Run: headless pygame with SDL's dummy video driver; simulated clock (each Clock.tick advances the game by its frame time, no real sleeping); random seed 0; keys injected as events and as key.get_pressed() state; mouse plan: one left click at the window centre at the start of phase 2, then a move to the lower-right quarter at the start of phase 3.
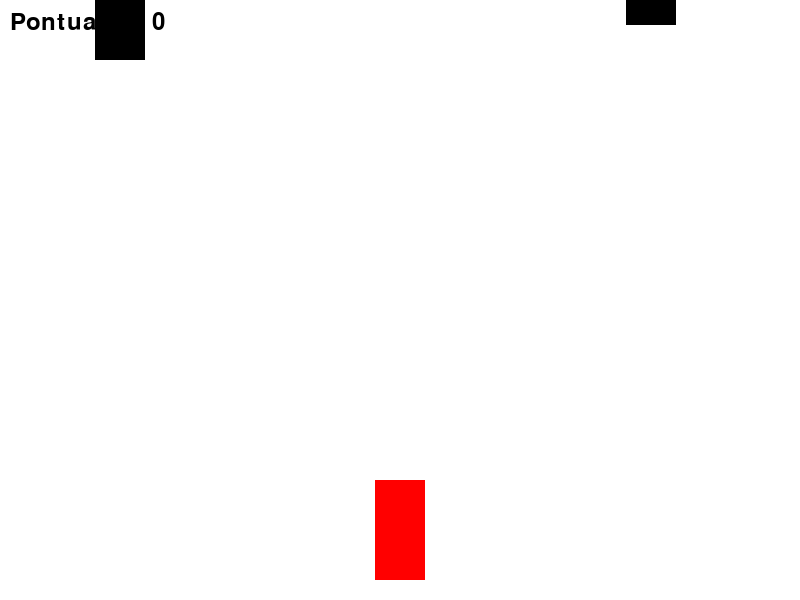
Frame 1 of 2 · flips 1–60 · no input
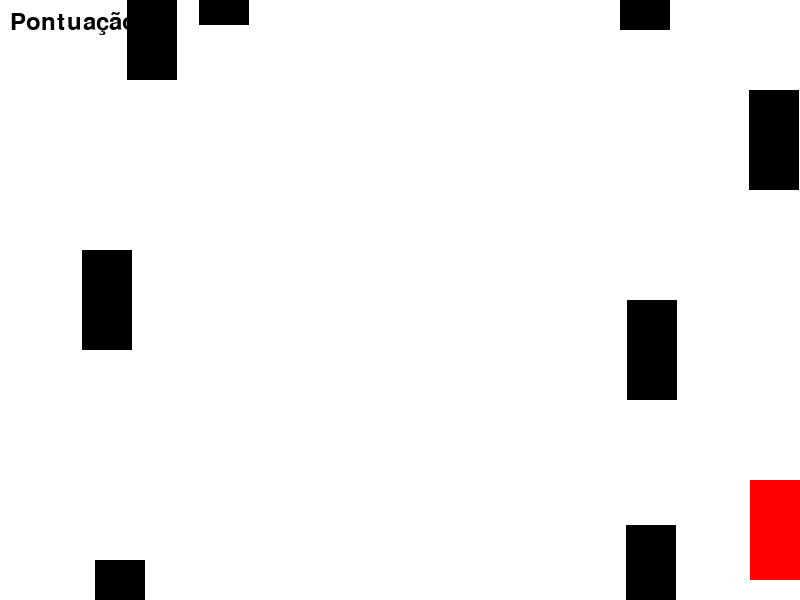
Frame 2 of 2 · flips 61–180 · clicked the window centre · tapped SPACE, RETURN · held RIGHT (→), D

The pygame program that drew these frames:

import pygame
import random
import sys

# Inicializa o Pygame
pygame.init()

# Configurações da tela
screen_width = 800
screen_height = 600
screen = pygame.display.set_mode((screen_width, screen_height))
pygame.display.set_caption('Jogo de Carro Desviando de Obstáculos')

# Cores
black = (0, 0, 0)
white = (255, 255, 255)
red = (255, 0, 0)
green = (0, 255, 0)
blue = (0, 0, 255)

# Configurações do carro
car_width = 50
car_height = 100
car_x = screen_width // 2 - car_width // 2
car_y = screen_height - car_height - 20
car_speed = 5

# Configurações dos obstáculos
obstacle_width = 50
obstacle_height = 100
obstacle_speed = 5
obstacles = []

# Pontuação
score = 0
font = pygame.font.Font(None, 36)

def draw_car(x, y):
    pygame.draw.rect(screen, red, (x, y, car_width, car_height))

def create_obstacle():
    x = random.randint(0, screen_width - obstacle_width)
    y = -obstacle_height
    obstacles.append([x, y])

def draw_obstacles():
    for obstacle in obstacles:
        pygame.draw.rect(screen, black, (obstacle[0], obstacle[1], obstacle_width, obstacle_height))

def update_obstacles():
    global score
    for obstacle in obstacles:
        obstacle[1] += obstacle_speed
        if obstacle[1] > screen_height:
            obstacles.remove(obstacle)
            score += 1

def collision_check(car_x, car_y, obstacles):
    car_rect = pygame.Rect(car_x, car_y, car_width, car_height)
    for obstacle in obstacles:
        obstacle_rect = pygame.Rect(obstacle[0], obstacle[1], obstacle_width, obstacle_height)
        if car_rect.colliderect(obstacle_rect):
            return True
    return False

def display_score():
    score_text = font.render("Pontuação: " + str(score), True, black)
    screen.blit(score_text, (10, 10))

def game_over_screen():
    screen.fill(white)

    # Exibe a pontuação final
    game_over_text = font.render("Fim de Jogo! Pontuação: " + str(score), True, black)
    screen.blit(game_over_text, (screen_width // 2 - 150, screen_height // 2 - 100))

    # Botão "Reiniciar"
    restart_button = pygame.Rect(screen_width // 2 - 100, screen_height // 2, 200, 50)
    pygame.draw.rect(screen, green, restart_button)
    restart_text = font.render("Reiniciar", True, white)
    screen.blit(restart_text, (screen_width // 2 - 50, screen_height // 2 + 10))

    # Botão "Sair"
    quit_button = pygame.Rect(screen_width // 2 - 100, screen_height // 2 + 80, 200, 50)
    pygame.draw.rect(screen, red, quit_button)
    quit_text = font.render("Sair", True, white)
    screen.blit(quit_text, (screen_width // 2 - 30, screen_height // 2 + 90))

    pygame.display.flip()

    # Aguarda a interação do jogador
    while True:
        for event in pygame.event.get():
            if event.type == pygame.QUIT:
                pygame.quit()
                sys.exit()
            if event.type == pygame.MOUSEBUTTONDOWN:
                mouse_pos = pygame.mouse.get_pos()
                if restart_button.collidepoint(mouse_pos):
                    return True  # Reiniciar o jogo
                if quit_button.collidepoint(mouse_pos):
                    return False  # Sair do jogo

# Loop do jogo
def main():
    global car_x, car_y, obstacles, score
    running = True
    clock = pygame.time.Clock()

    while running:
        for event in pygame.event.get():
            if event.type == pygame.QUIT:
                running = False

        keys = pygame.key.get_pressed()
        if keys[pygame.K_LEFT] and car_x > 0:
            car_x -= car_speed
        if keys[pygame.K_RIGHT] and car_x < screen_width - car_width:
            car_x += car_speed

        if random.randint(0, 100) < 5:  # Probabilidade de criar um novo obstáculo
            create_obstacle()

        update_obstacles()

        if collision_check(car_x, car_y, obstacles):
            print("Fim de Jogo! Pontuação:", score)
            if game_over_screen():
                # Reinicia o jogo
                car_x = screen_width // 2 - car_width // 2
                car_y = screen_height - car_height - 20
                obstacles = []
                score = 0
            else:
                running = False

        screen.fill(white)
        draw_car(car_x, car_y)
        draw_obstacles()
        display_score()

        pygame.display.flip()
        clock.tick(60)

    pygame.quit()
    sys.exit()

if __name__ == "__main__":
    main()
